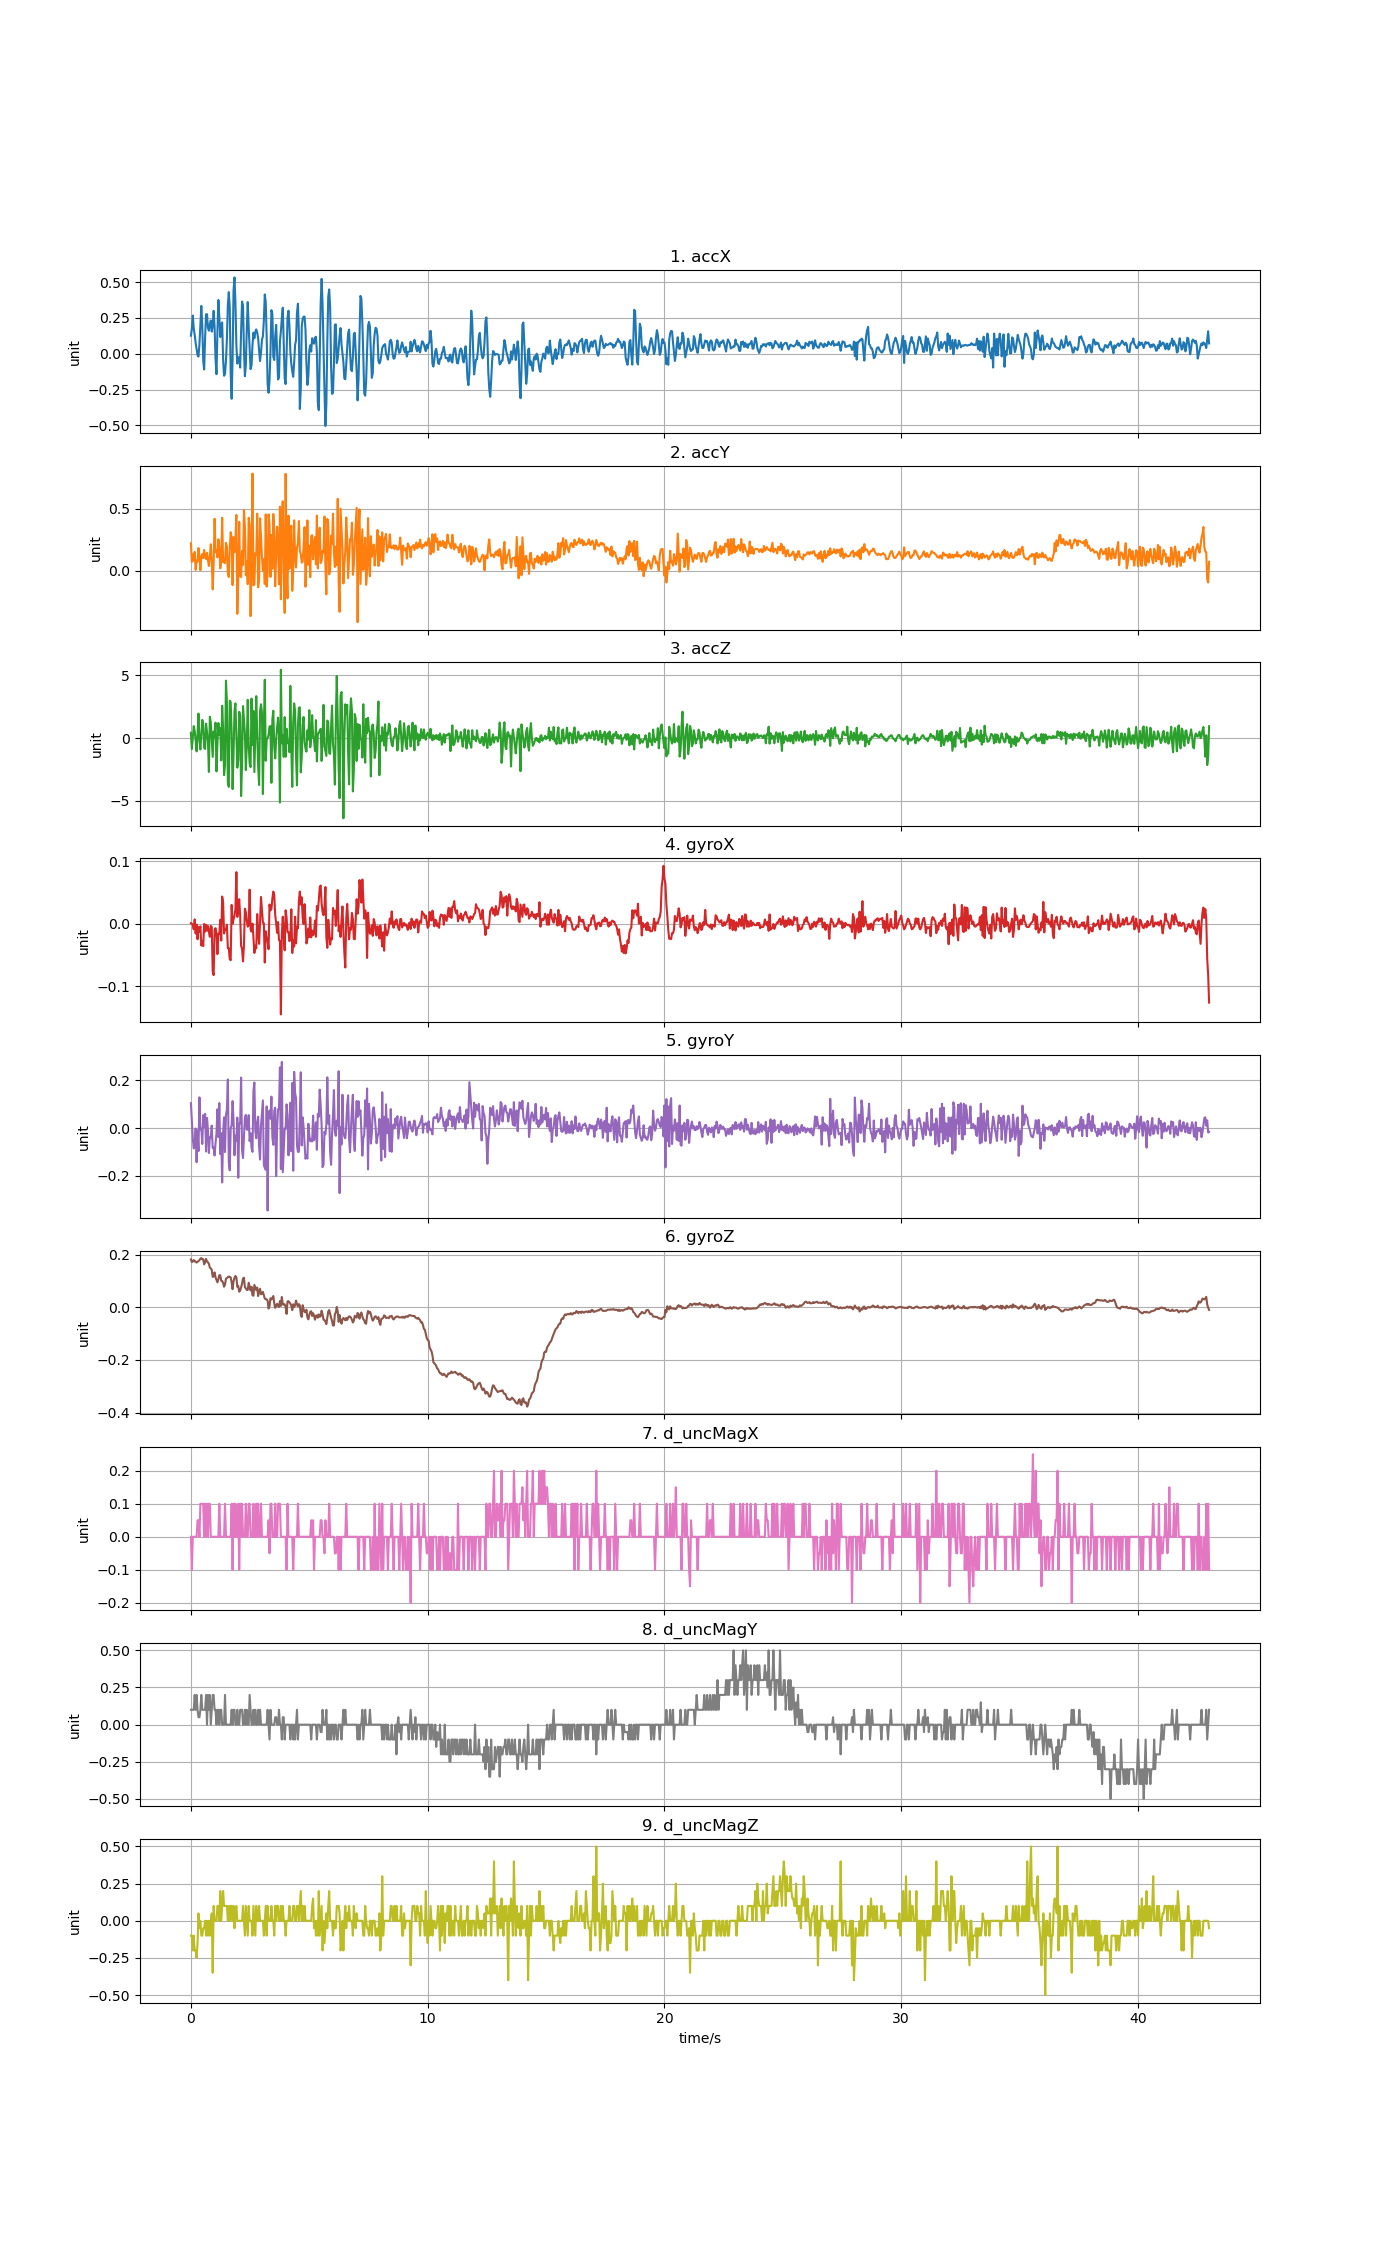

The file beside this chart, header and first rows:
accX, accY, accZ, gyroX, gyroY, gyroZ, d_uncMagX, d_uncMagY, d_uncMagZ
0.1262, 0.2198, 0.4247, 0.0009346, 0.1046, 0.1819, 0.0, 0.1, -0.09999
0.1745, 0.06943, -0.8777, 0.0003238, 0.02699, 0.1721, -0.1, 0.09999, -0.1
0.2667, 0.1287, 0.06919, -0.00212, -0.04326, 0.1739, 0.0, 0.1, -0.2
0.1756, 0.08056, 0.9467, -0.008839, -0.08541, 0.1794, 0.0, 0.1, -0.1
0.1324, 0.1504, 0.56, 0.007043, -0.07258, 0.1739, 0.0, 0.2, -0.2
0.07542, 0.005267, -0.1846, -0.01556, -0.001717, 0.1739, 0.0, 0.09999, -0.2
0.03424, 0.07913, -1.058, -0.001203, -0.1431, 0.1697, 0.0, 0.2, -0.25
-0.009457, 0.07326, 0.3194, -0.02472, -0.009658, 0.173, 0.05, 0.1, -0.15
-0.01975, 0.1814, 1.951, -0.005174, -0.0964, 0.1752, 0.05, 0.05, 0.05
0.06512, 0.115, -0.181, -0.01281, 0.129, 0.1791, 0.0, 0.05, -0.04999
0.2061, 0.002155, -0.9041, -0.003952, -0.004771, 0.1843, 0.1, 0.09999, 0.0
0.3344, 0.1103, 0.226, -0.0348, -0.002327, 0.1868, 0.1, 0.2, -0.1
0.197, 0.132, 1.446, -0.02839, -0.06647, 0.1831, 0.1, 0.09999, -0.1
-0.05124, 0.09996, 1.069, -0.03572, 0.05448, 0.1825, 0.1, 0.1, -0.05
-0.1103, 0.1662, -0.7831, -0.0002871, 0.006836, 0.1629, 0.0, 0.09999, -0.04999
0.1152, 0.1068, -0.8634, -0.0125, 0.05968, 0.1715, 0.1, 0.1, 0.0
0.2757, 0.0929, 1.143, -0.001509, -0.09823, 0.1837, 0.0, 0.2, -0.1
0.2768, 0.143, 0.481, -0.01098, 0.04288, 0.1736, 0.1, 0.0, 0.0
0.181, 0.08218, -0.2732, -0.003647, -0.009658, 0.1709, 0.0, 0.2, -0.09999
0.1611, 0.03615, -2.694, -0.01312, -0.1043, 0.1648, 0.1, 0.1, 0.0
0.2048, 0.1136, 1.694, -0.02075, -0.03776, 0.1507, 0.1, 0.2, -0.1
0.2325, 0.2117, 1.227, -0.003341, -0.0402, 0.1477, 0.0, 0.0, 0.0
0.1548, 0.07781, -0.1463, -0.005174, 0.0105, 0.1422, 0.0, 0.1, 0.05
0.1951, -0.1524, -1.5, -0.07603, -0.08296, 0.1153, 0.0, 0.2, -0.35
0.3, 0.05567, 0.5253, -0.08214, -0.08113, 0.1177, 0.0, 0.2, 0.1
0.1887, 0.4179, 0.0656, -0.01006, -0.1147, 0.1324, 0.0, 0.1, 0.0
-0.03747, 0.1477, 1.227, -0.007007, -0.0628, 0.1135, 0.0, 0.09999, 0.0
-0.1429, 0.1621, -2.649, -0.01556, -0.02249, 0.1043, 0.0, 0.0, 0.0
0.1574, 0.1062, -0.4228, -0.04855, 0.07892, 0.09453, 0.0, 0.1, 0.09999
0.3757, 0.2521, 1.197, -0.01617, -0.03715, 0.1061, 0.0, 0.1, 0.1
0.257, 0.1887, 0.2523, -0.01556, 0.1052, 0.122, 0.1, 0.0, 0.0
0.1168, 0.0176, 0.7982, 0.006432, -0.1089, 0.1214, 0.0, 0.09999, 0.2
0.1999, 0.07614, -1.774, -0.02686, -0.02126, 0.1006, 0.0, 0.1, 0.0
0.2189, 0.4258, 2.565, 0.0437, -0.2277, 0.09942, 0.0, 0.0, 0.1
-0.04118, 0.06656, 0.736, 0.03392, -0.01943, 0.0927, 0.0, 0.0, 0.2
-0.154, 0.08763, -2.945, -0.01556, 0.04532, 0.07804, 0.0, 0.0, 0.1
-0.1402, 0.0592, -2.169, -0.008228, -0.1004, 0.08598, 0.1, 0.2, 0.09999
-0.04968, 0.2231, 4.56, -0.008839, 0.05387, 0.1086, 0.0, 0.0, 0.1
0.1016, 0.1941, 2.885, -0.001509, 0.0777, 0.111, 0.0, 0.0, 0.09999
0.3411, -0.02286, -3.535, -0.03908, 0.2041, 0.1144, 0.0, 0.0, 0.0
0.4307, -0.05267, -3.876, -0.03877, -0.1434, 0.1168, 0.0, 0.0, 0.1
0.3245, 0.1779, 2.966, -0.05649, -0.177, 0.1153, 0.0, 0.0, 0.0
-0.1389, 0.3092, 2.862, -0.05832, -0.0004948, 0.1135, 0.0, 0.0, 0.1
-0.3148, 0.2648, 0.39, 0.03026, 0.01233, 0.09514, 0.1, 0.1, 0.09999
-0.03555, -0.1176, -4.052, 0.0003238, 0.1134, 0.06888, -0.1, 0.0, 0.0
0.4399, 0.2702, -1.349, 0.007349, 0.03188, 0.09881, 0.1, 0.09999, 0.1
0.5334, 0.1483, 2.137, 0.01285, -0.1138, 0.1116, 0.0, 0.1, -0.05001
0.3589, 0.2416, 2.753, 0.02354, -0.03165, 0.119, 0.1, 0.0, 0.05001
0.05914, 0.4486, 0.2559, 0.08279, -0.05242, 0.1135, 0.0, 0.0, 0.09999
-0.06859, -0.35, -2.355, 0.01101, 0.0441, 0.07743, 0.0, 0.09999, 0.0
-0.03903, -0.06321, -1.736, 0.02415, -0.2082, 0.08048, 0.1, 0.0, 0.0
-0.02131, 0.3926, 2.089, 0.03942, 0.01966, 0.0591, -0.1, 0.0, 0.0
-0.09673, -0.04262, 1.773, 0.01315, 0.01966, 0.06399, 0.1, 0.1, 0.0
0.1577, -0.05219, -4.608, -0.03511, 0.2121, 0.07498, 0.0, 0.1, 0.0
0.3654, 0.1584, -2.084, -0.0406, -0.0909, 0.09026, 0.1, 0.09999, 0.0
0.3385, 0.04447, 2.54, -0.06015, -0.1254, 0.1089, 0.0, 0.0, 0.1
0.02921, 0.4889, 1.512, -0.0345, -0.03531, 0.1122, 0.0, 0.0, 0.0
-0.1567, 0.3522, 0.3385, 0.02415, 0.04349, 0.07621, 0.0, 0.1, -0.1
-0.07853, -0.03807, -2.547, 0.01865, 0.0557, 0.07193, 0.1, 0.0, 0.1
0.1751, 0.07207, -0.5258, 0.005211, -0.005993, 0.06582, 0.0, 0.09999, 0.0
... 1,016 more rows
